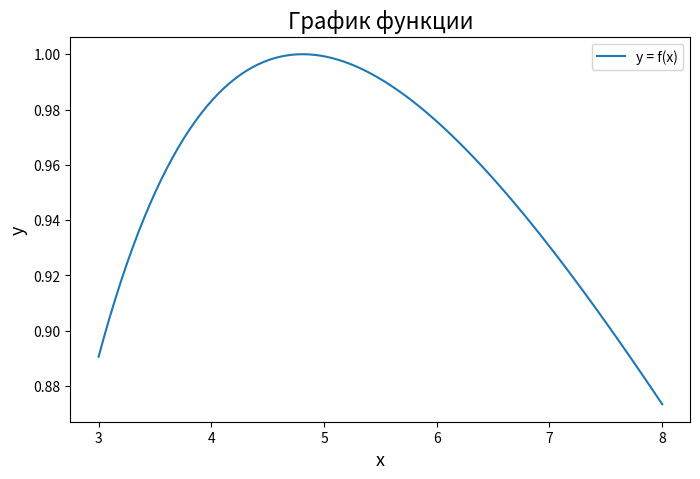
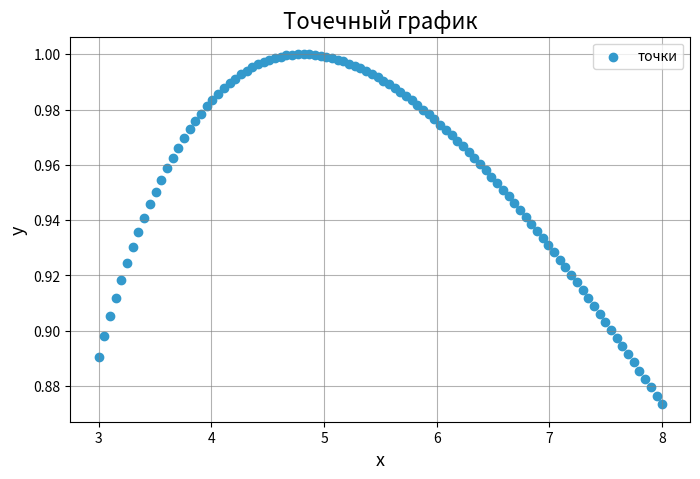
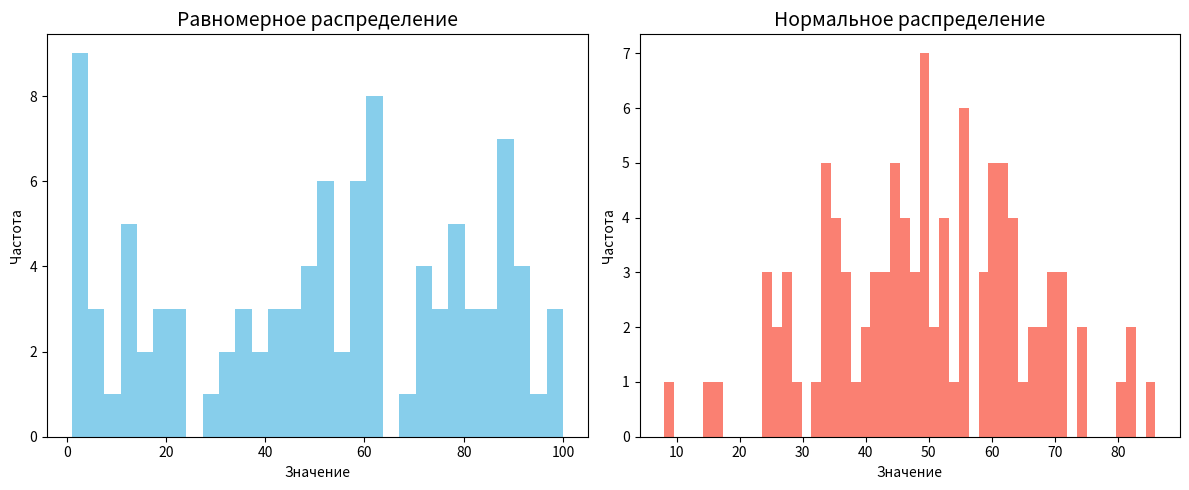
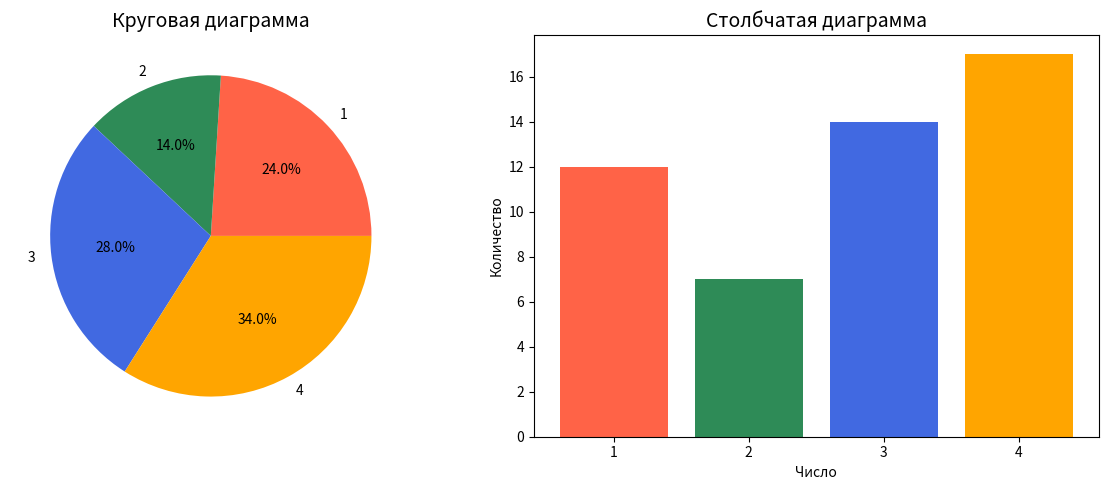
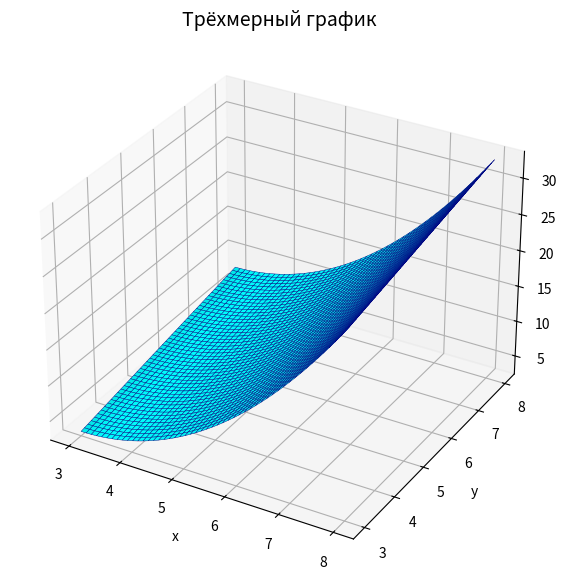
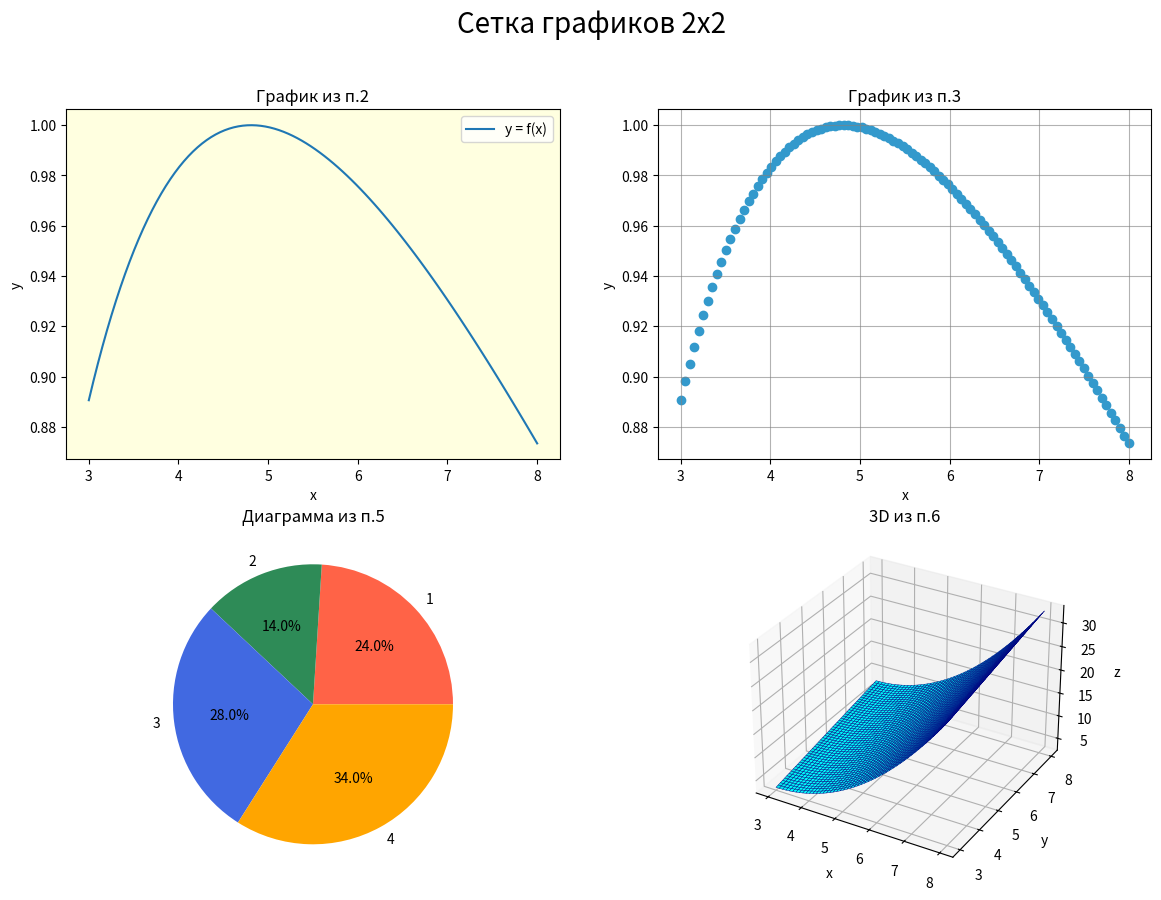
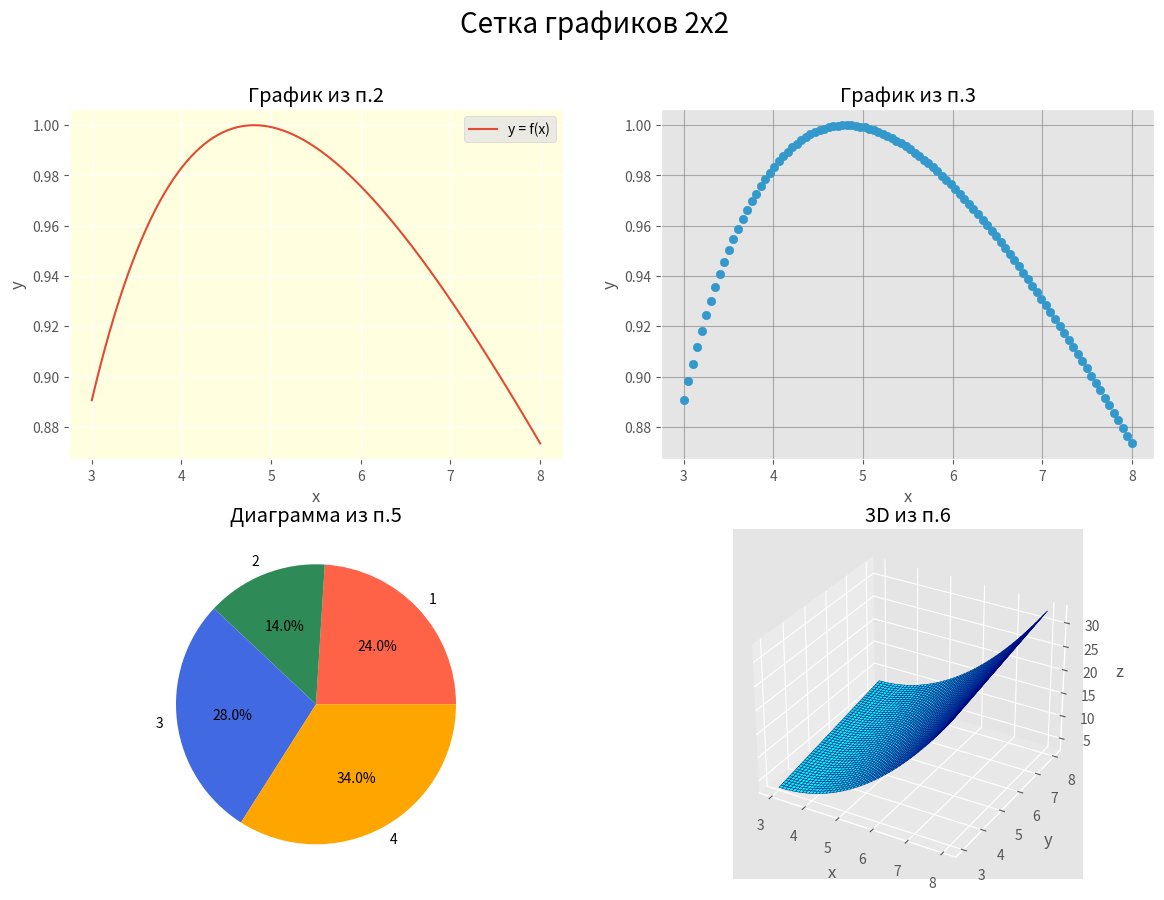
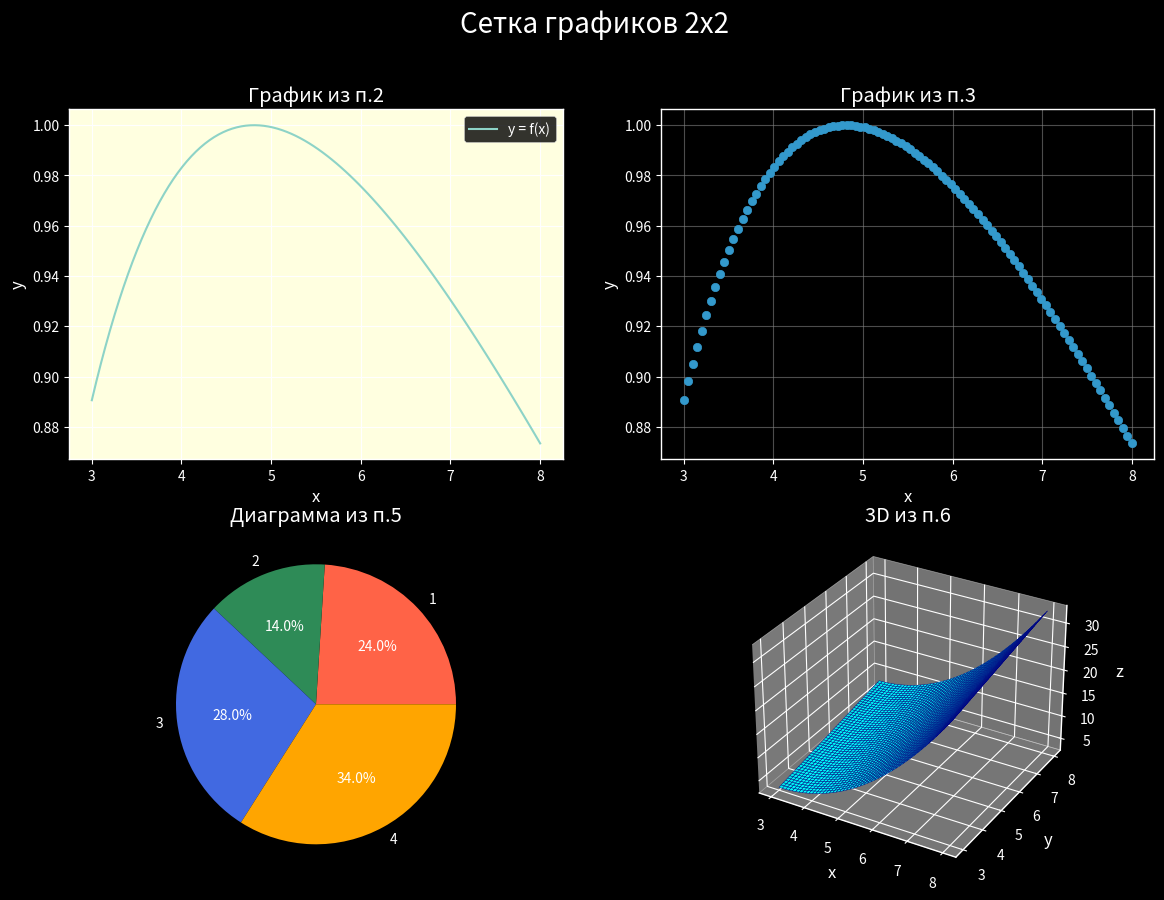
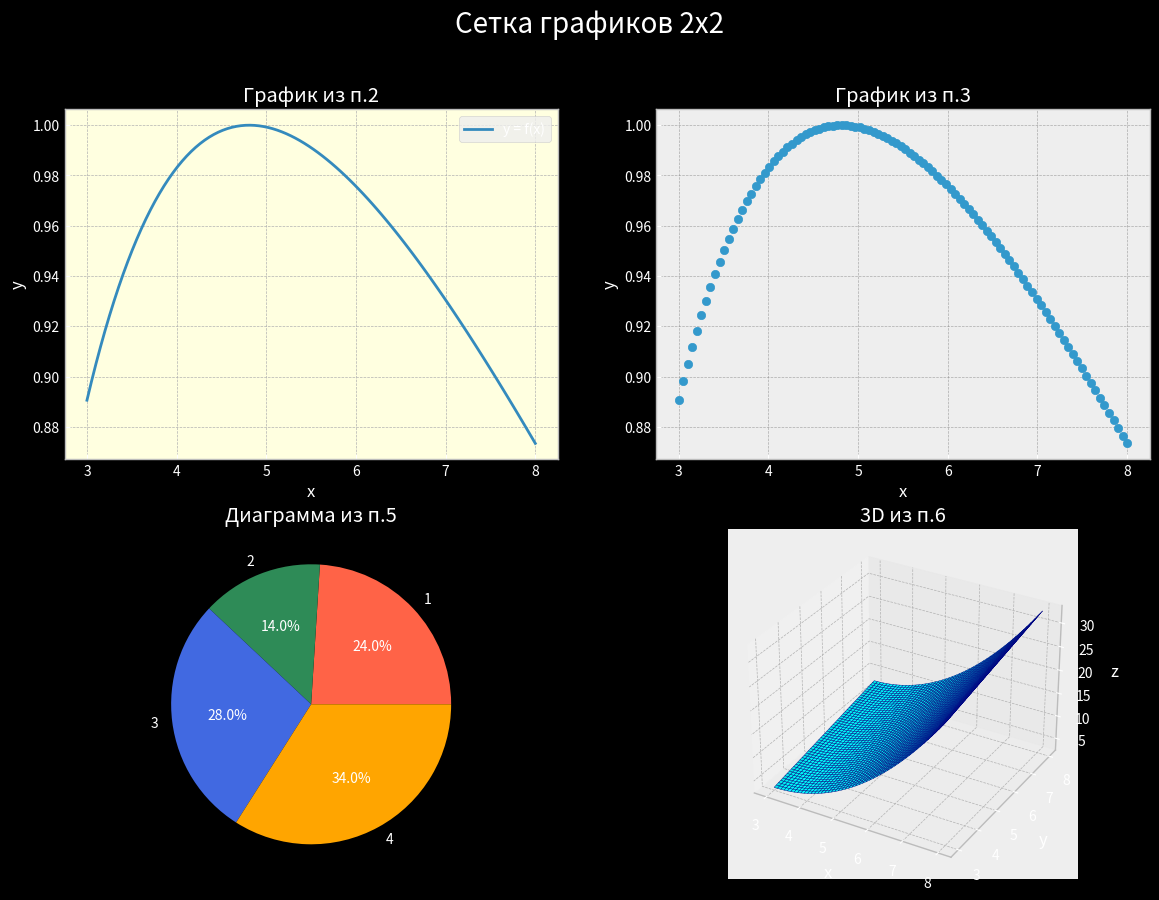

Source code (Python) for these figures, in order:
import numpy as np
import pandas as pd
import matplotlib.pyplot as plt

def save_fig(name):
    plt.gcf().savefig(name, dpi=150, bbox_inches='tight')
    plt.close(plt.gcf())

#Данные из других заданий
a, b = 3, 8
def f(x):
    return np.sin(np.log(x))

def f2(x, y):
    return (x - 3) ** 2 + y

np.random.seed(42)
n = 100
low, high = 0, 100

uniform_sample = np.random.randint(low, high + 1, n)

mu = (low + high) / 2
sigma = (high - low) / 6
normal_sample = np.clip(np.round(np.random.normal(mu, sigma, n)),
                        low, high).astype(int)


#Задание 1
n = 100
x = np.linspace(a, b, n)
y = f(x)


#Задание 2
plt.figure(figsize=(8, 5))
plt.plot(x, y, label='y = f(x)')
plt.title('График функции', fontsize=16)
plt.xlabel('x', fontsize=13)
plt.ylabel('y', fontsize=13)
plt.legend()
save_fig('plot_2.png')


#Задание 3
plt.figure(figsize=(8, 5))
plt.scatter(x, y, marker='o', color=(0.2, 0.6, 0.8), label='точки')
plt.title('Точечный график', fontsize=16)
plt.xlabel('x', fontsize=13)
plt.ylabel('y', fontsize=13)
plt.grid(True, color='gray', alpha=0.6)
plt.legend()
save_fig('plot_3.png')

#Задание 4
fig, (ax1, ax2) = plt.subplots(1, 2, figsize=(12, 5))
ax1.hist(uniform_sample, bins=30, color='skyblue')
ax1.set_title('Равномерное распределение', fontsize=14)
ax1.set_xlabel('Значение')
ax1.set_ylabel('Частота')

ax2.hist(normal_sample, bins=50, color='salmon')
ax2.set_title('Нормальное распределение', fontsize=14)
ax2.set_xlabel('Значение')
ax2.set_ylabel('Частота')
plt.tight_layout()
save_fig('plot_4.png')


#Задание 5
samples = np.random.randint(1, 5, 50)
values, counts = np.unique(samples, return_counts=True)

colors = ['tomato', 'seagreen', 'royalblue', 'orange']
labels_str = [str(v) for v in values]

fig, (ax1, ax2) = plt.subplots(1, 2, figsize=(12, 5))
ax1.pie(counts, labels=labels_str, colors=colors, autopct='%1.1f%%')
ax1.set_title('Круговая диаграмма', fontsize=14)

ax2.bar(labels_str, counts, color=colors)
ax2.set_title('Столбчатая диаграмма', fontsize=14)
ax2.set_xlabel('Число')
ax2.set_ylabel('Количество')
plt.tight_layout()
save_fig('plot_5.png')


#Задание 6
xg = np.linspace(a, b, 50)
yg = np.linspace(a, b, 50)
X, Y = np.meshgrid(xg, yg)
Z = f2(X, Y)

fig = plt.figure(figsize=(10, 7))
ax = fig.add_subplot(111, projection='3d')
ax.plot_surface(X, Y, Z, color='cyan', edgecolor='navy', linewidth=0.3)
ax.set_title('Трёхмерный график', fontsize=14)
ax.set_xlabel('x')
ax.set_ylabel('y')
ax.set_zlabel('z')
save_fig('plot_6.png')


#Задание 7
def draw_grid_2x2():
    fig = plt.figure(figsize=(14, 10))
    fig.suptitle('Сетка графиков 2x2', fontsize=20)

    ax1 = fig.add_subplot(2, 2, 1)
    ax1.plot(x, y, label='y = f(x)')
    ax1.set_title('График из п.2')
    ax1.set_xlabel('x')
    ax1.set_ylabel('y')
    ax1.legend()

    ax2 = fig.add_subplot(2, 2, 2)
    ax2.scatter(x, y, marker='o', color=(0.2, 0.6, 0.8))
    ax2.set_title('График из п.3')
    ax2.set_xlabel('x')
    ax2.set_ylabel('y')
    ax2.grid(True, color='gray', alpha=0.6)

    ax3 = fig.add_subplot(2, 2, 3)
    ax3.pie(counts, labels=labels_str, colors=colors, autopct='%1.1f%%')
    ax3.set_title('Диаграмма из п.5')

    ax4 = fig.add_subplot(2, 2, 4, projection='3d')
    ax4.plot_surface(X, Y, Z, color='cyan', edgecolor='navy', linewidth=0.3)
    ax4.set_title('3D из п.6')
    ax4.set_xlabel('x')
    ax4.set_ylabel('y')
    ax4.set_zlabel('z')

    ax1.set_facecolor('lightyellow')
    return fig


draw_grid_2x2()
save_fig('plot_7.png')


#Задание 8
for style in ['ggplot', 'dark_background', 'bmh']:
    try:
        plt.style.use(style)
    except OSError:
        plt.style.use('default')
        print(f'Стиль "{style}" недоступен — применён default')
    draw_grid_2x2()
    save_fig('plog_8_' + style + '.png')
plt.style.use('default')
